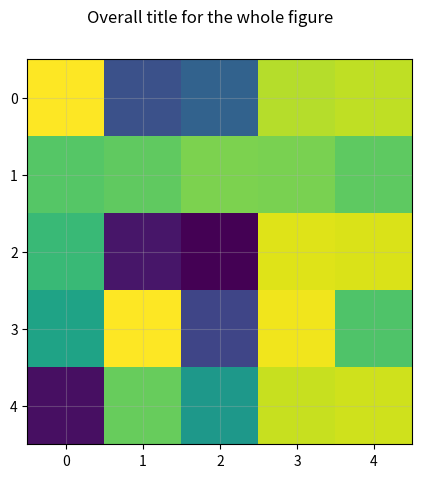

Generate this figure with matplotlib: (Note: this script raises an exception after producing the figure.)
import matplotlib.pyplot as plt
import pandas as pd
import math
import random
import numpy as np

fig, ax = plt.subplots(figsize=(10, 5))

fig.set_size_inches(8, 5)
fig.suptitle("Overall title for the whole figure")

ax.grid(True, alpha=0.3)

# a = 0
# b = 200
# scale = 0.2
# for i in range(a, b):
#     ax.scatter(i, math.sin(i*scale))

# x = np.arange(0, 5*np.pi, 0.1)
# y = np.sin(x)
# plt.plot(x, y)
# ax.fill(x, y)
# ax.fill_between(x, 10, 50)

# categories = ["Farrah", "Fred", "Felicia"]
# levels = [90, 20, 100]
# plt.bar(categories, levels)

x = np.asarray([[random.uniform(-1, 1) for _ in range(5)] for _ in range(5)], dtype=np.float32)
ax.imshow(x)

plt.show()
fig.savefig("img/plot.png")
